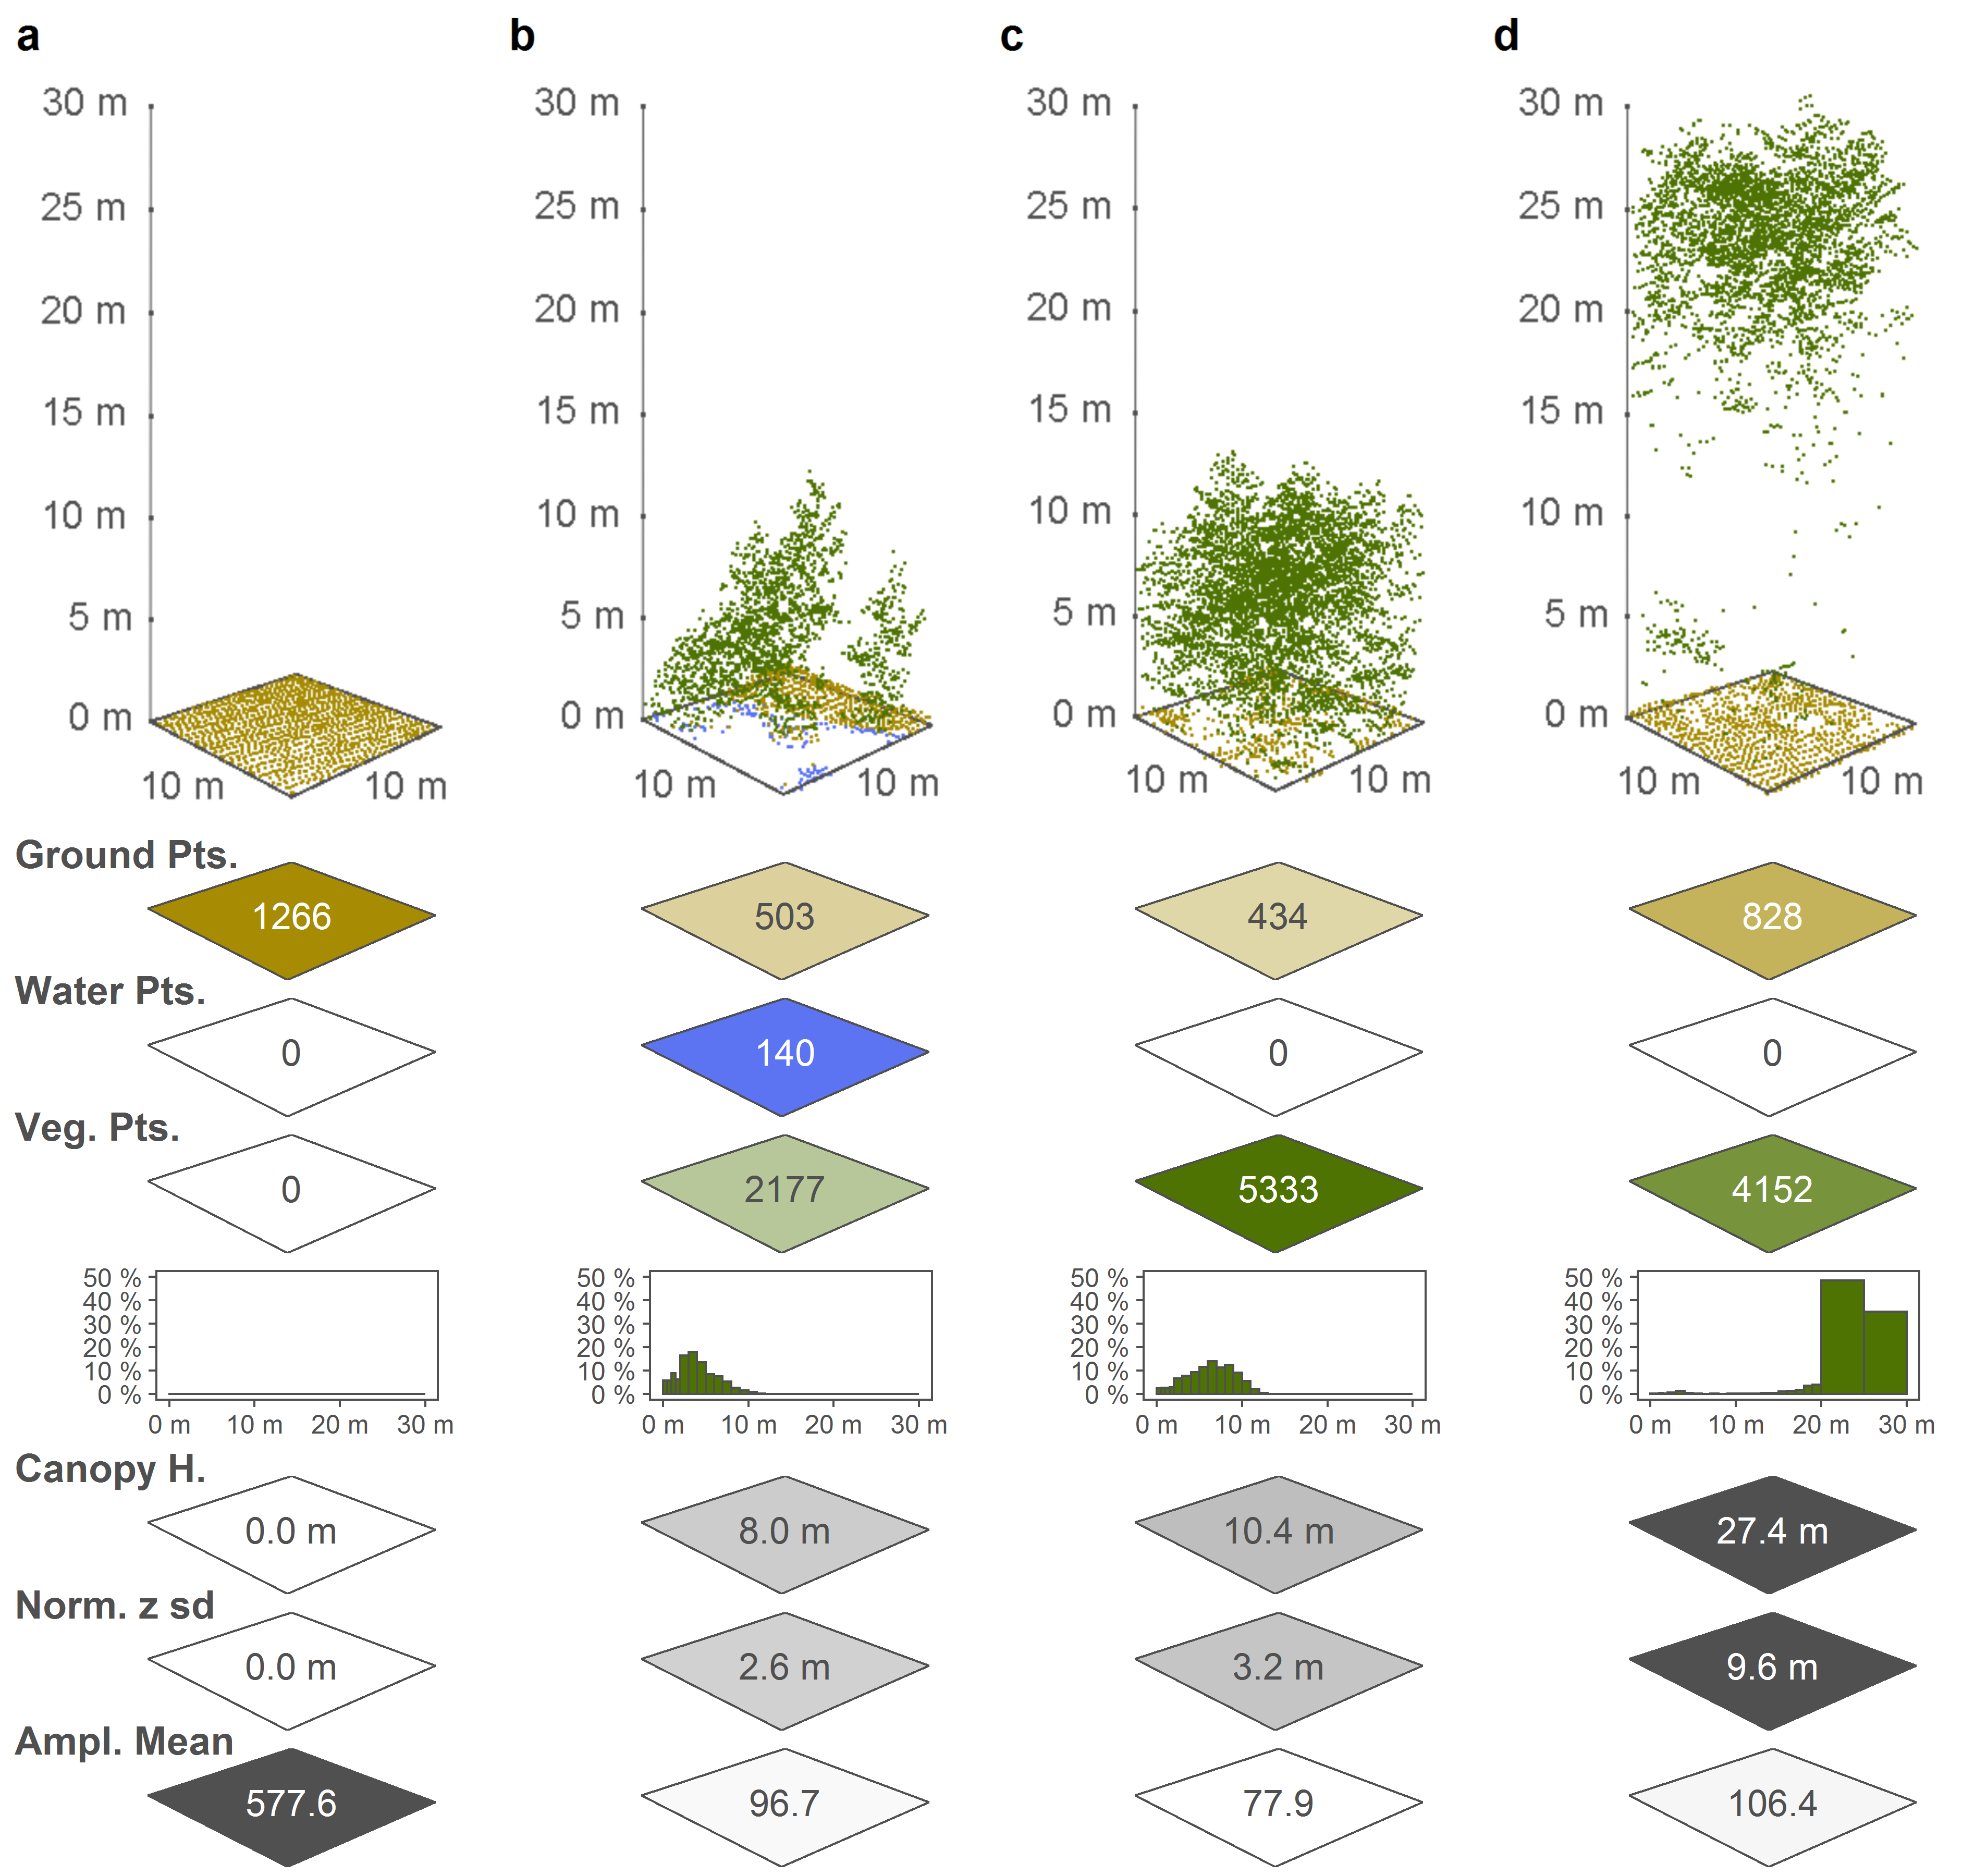

The script that drew this image:
# Visualisation of pointclouds for publication

# Dependencies
library(lidR)
library(cowplot)
library(sf)
library(tidyverse)
library(raster)
library(rgl)
library(magick)

# Set wd
setwd("D:/Jakob/dk_nationwide_lidar/documentation/figures/figure_1")

# File paths
laz_files <- "D:/Jakob/dk_nationwide_lidar/data/laz"
canopy_height <- "D:/Jakob/dk_nationwide_lidar/data/outputs/canopy_height"
dtm_10m <- "D:/Jakob/dk_nationwide_lidar/data/outputs/dtm_10m"
point_counts <- list.dirs("D:/Jakob/dk_nationwide_lidar/data/outputs/point_count", recursive = F, full.names = T)
point_proportions <- list.dirs("D:/Jakob/dk_nationwide_lidar/data/outputs/proportions/", recursive = F, full.names = T)
normalized_z_sd <- "D:/Jakob/dk_nationwide_lidar/data/outputs/normalized_z/normalized_z_sd"
amplitude_mean <- "D:/Jakob/dk_nationwide_lidar/data/outputs/amplitude/amplitude_mean"

# Set tile id of interest
# Here we select a tile from the Husby Klit plantage
tile_id <- "6210_570"

# Load point cloud 
tile_laz <- readLAS(paste0(laz_files, "/PUNKTSKY_1km_", tile_id, ".laz"))
# Normalize heights
dtm_10m_raster <- raster(paste0(dtm_10m, "/dtm_10m_", tile_id, ".tif"))/ 100
tile_laz <- tile_laz - dtm_10m_raster

# Get variables by pixels using a helper function
get_variable <- function(folder_name){
  variable_name <- gsub(".*/(.*)$", "\\1", folder_name)
  cat("Loading", variable_name, "...\n")
  raster_pixels <- raster(paste0(folder_name, "/", variable_name, "_", tile_id, ".tif")) %>%
    as.data.frame() %>% 
    mutate(x = rep(1:100, 100), 
           y = sort(rep(1:100,100)),
           pixel_id = paste0("x", x, "y", y)) %>%
    select(-x, -y)
  return(raster_pixels)
}
raster_pixels <- lapply(c(canopy_height,
                          unlist(point_counts),
                          unlist(point_proportions),
                          normalized_z_sd,
                          amplitude_mean),
                        get_variable) 
raster_pixels <- raster_pixels %>% 
  reduce(full_join, by = "pixel_id")
# Add footprint geometries
raster_pixels <- raster(paste0(dtm_10m, "/", "dtm_10m_", tile_id, ".tif")) %>%
  as("SpatialPolygonsDataFrame") %>% 
  st_as_sf() %>%
  mutate(x = rep(1:100, 100), 
         y = sort(rep(1:100,100)),
         pixel_id = paste0("x", x, "y", y)) %>%
  select(-x, -y) %>%
  full_join(., raster_pixels)
# Remove tile ids from names
names(raster_pixels) <- gsub("_([0-9]{4}_[0-9]{3})", "", names(raster_pixels))

# Export for browsing in a GIS 
write_sf(raster_pixels, paste0(tile_id, "_pixelids.shp"))

# Set palette
palette <- c(empty1 = NA,
             ground2 = "#A68B03",
             vegetation3 = "#4F7302", #"#2B8C83" or this green here "#83A603" 
             vegetation4 = "#4F7302", #"#2B8C83",
             vegetation5 = "#4F7302", #"#2B8C83",
             buildings6 = "#4F7302",
             empty7 = NA,
             empty8 = NA,
             water9 = "#5C73F2") # or "#5752D9")

# Function to extract pixel based on footpring
crop_laz_to_pixel <- function(pixel){
  pixel_bounds <- raster_pixels %>%
    filter(pixel_id == pixel) %>%
    st_bbox()
  clip_rectangle(tile_laz,
                 pixel_bounds['xmin'], pixel_bounds['ymin'],
                 pixel_bounds['xmax'], pixel_bounds['ymax'])
}

# Function to plot pixel
plot_10m_pixel <- function(pixel, out_file = "test.png"){

  # Generate pixel pointcloud
  pixel_laz <- crop_laz_to_pixel(pixel)
  
  # Filter point cloud for only classified pixels
  pixel_laz <- filter_poi(pixel_laz, Classification %in% c(2,3,4,5,6,9))
  
  # Subset palette
  unique_classes <- unique(pixel_laz@data$Classification)
  palette <- palette[sort(unique_classes)]
  
  # Set viewpoint parameters
  # use the following line to save "good looking" parameters from a plot window
  # um <- par3d()$userMatrix
  # Pre-defined paramters:
  um <- rbind(c(0.67814875,  0.734917164, 0.003316864,    0),
              c(-0.01463961,  0.008996292, 0.999852240,    0),
              c(0.73477894, -0.678097069, 0.016859649,    0),
              c(0.00000000,  0.000000000, 0.000000000,    1))
  
  # Base plot
  offsets <- plot(pixel_laz, color = "Classification",
                bg = "white", #"#232223", 
                size = 2, colorPalette = palette)
  
  # Set viewpoing
  rgl.viewpoint(userMatrix = um)
  
  # Add pixel footprint
  pixel_bounds <- raster_pixels %>%
    filter(pixel_id == pixel) %>%
    st_bbox()
  rgl.quads(x = c(pixel_bounds['xmin'], pixel_bounds['xmax'], 
                pixel_bounds['xmax'], pixel_bounds['xmin']) - offsets[1],
          y = c(pixel_bounds['ymin'], pixel_bounds['ymin'], 
                pixel_bounds['ymax'], pixel_bounds['ymax']) - offsets[2],
          z = c(0,0,0,0), 
          col = "#505050", #grey",
          lit = F, front = "lines",
          line_antialias = T)

  # Add z axis (line, ticks, lables)
  rgl.lines(x = c(0,0), y = c(0,0), z = c(0,30), 
            col = "#505050", #"grey", or "#808080"
            line_antialias =T)
  rgl.points(x = rep(0,7), y = rep(0,7), z = seq(0,30,5), pch = "-",
             col = "#505050")
  rgl.texts(x = rep(0,7), y = rep(0,7), z = seq(0,30,5), text = paste0(seq(0,30,5), " m"), 
            col = "#505050", #"white", or "#808080"
            adj = c(1.25, 0.25), cex = 1.5, alpha = 1)
  
  # Annotate pixel footprint dimensions
  rgl.texts(x = c(6.05,12), y = c(-4.55, 2), z = c(0,0), text = c("10 m", "10 m"), 
            col = "#505050", #white", or "#808080"
            adj = c(0,0), cex = 1.5)
  
  # Export to file
  snapshot3d(out_file, height = 650, width = 550)
}

# Set pixels
pixel_ids <- sort(c("x29y59",
                    "x56y51",
                    "x63y40",
                    "x67y44"))
# Set order of plotting
pixel_order <- c(2,3,1,4)

# Generate pixel plots 
mapply(plot_10m_pixel, pixel_ids, paste0(pixel_ids, ".png"))

# Combine into one matrix
pngs <- list.files(".", "*.png") 
pngs <- pngs[grep("x[0-9]{2}y[0-9]{2}.*", pngs)]

pixel_plots <- lapply(pngs, function(x){
  img <- image_read(x) %>% image_crop("300x520+110+70")
  ggdraw() +
    draw_image(img)
})
pixel_plots <- plot_grid(plotlist = pixel_plots[pixel_order], ncol = 4,
                         labels = "auto",
                         label_colour = "black" #"white"
)
save_plot("figure_1_top_panel.png", 
          pixel_plots,
          base_aspect_ratio = (4*300)/520)

pallete_variables <- data.frame(
  variable_name = c("ground_point_count_.01m.01m",
                    "water_point_count_.01m.01m",
                    "vegetation_point_count_00m.50m",
                    "point_density",
                    "canopy_height",
                    "normalized_z_sd",
                    "amplitude_mean"),
  variable_name_pretty = c("Ground Pts.",
                           "Water Pts.",
                           "Veg. Pts.",
                           "",
                           "Canopy H.",
                           "Norm. z sd",
                           "Ampl. Mean"),
  scale_factor = c(1,1,1,1,0.01,0.01,1),
  decimals = c(0,0,0,0,1,1,1),
  unit = c("","","",""," m", " m", ""),
  colours = c(
    palette["ground2"],
    palette["water9"],
    palette["vegetation3"],
    palette["vegetation3"],
    "#505050",
    "#505050",
    "#505050"),
  range_min = c(0, 0, 0, 0, 0, NA, NA),
  range_max = NA,
  stringsAsFactors = F)
# Gather min and max values
pallete_variables$range_min[pallete_variables$variable_name == "normalized_z_sd"] <-
  filter(raster_pixels, pixel_id %in% pixel_ids) %>%
  summarise(min = min(normalized_z_sd)) %>%
  pull(min)
pallete_variables$range_min[pallete_variables$variable_name == "amplitude_mean"] <-
  filter(raster_pixels, pixel_id %in% pixel_ids) %>%
  summarise(min = min(amplitude_mean)) %>%
  pull(min)
pallete_variables$range_max[pallete_variables$variable_name == "ground_point_count_.01m.01m"] <-
  filter(raster_pixels, pixel_id %in% pixel_ids) %>%
  summarise(max = max(ground_point_count_.01m.01m)) %>%
  pull(max)
pallete_variables$range_max[pallete_variables$variable_name == "water_point_count_.01m.01m"] <-
  filter(raster_pixels, pixel_id %in% pixel_ids) %>%
  summarise(max = max(water_point_count_.01m.01m)) %>%
  pull(max)
pallete_variables$range_max[pallete_variables$variable_name == "vegetation_point_count_00m.50m"] <-
  filter(raster_pixels, pixel_id %in% pixel_ids) %>%
  summarise(max = max(vegetation_point_count_00m.50m)) %>%
  pull(max)
pallete_variables$range_max[pallete_variables$variable_name == "canopy_height"] <-
  filter(raster_pixels, pixel_id %in% pixel_ids) %>%
  summarise(max = max(canopy_height)) %>%
  pull(max)
pallete_variables$range_max[pallete_variables$variable_name == "normalized_z_sd"] <-
  filter(raster_pixels, pixel_id %in% pixel_ids) %>%
  summarise(max = max(normalized_z_sd)) %>%
  pull(max)
pallete_variables$range_max[pallete_variables$variable_name == "amplitude_mean"] <-
  filter(raster_pixels, pixel_id %in% pixel_ids) %>%
  summarise(max = max(amplitude_mean)) %>%
  pull(max)

# Define function to draw a polygon with annotations
draw_poly <- function(pixel, variable){
  if(variable == "point_density"){
    
    # Extract vegetation proportion per height bin
    pixel_values <- raster_pixels %>% filter(pixel_id == pixel) %>%
      select(contains("vegetation_proportion")) %>%
      st_drop_geometry() %>%
      pivot_longer(cols = everything(), names_to = "variable", values_to = "fraction") %>%
      mutate(min_height = as.numeric(gsub(".*_([0-9]{2}\\.?[0-9]?)m\\..*", "\\1", variable)),
             max_height = as.numeric(gsub(".*\\.([0-9]{2}\\.?[0-9]?)m$", "\\1", variable)),
             range_height = max_height - min_height,
             centre_height = (max_height + min_height) / 2,
             fraction = fraction / 10000)
    
    # Adjust the last value for aesthetical pruposes
    pixel_values$max_height[pixel_values$min_height == 25] <- 30
    pixel_values$centre_height[pixel_values$min_height == 25] <- 27.5
    pixel_values$range_height[pixel_values$min_height == 25] <- 5
    
    # Set maximum proportion and round up
    max_prop <- filter(raster_pixels, pixel_id %in% pixel_ids) %>%
      select(contains("vegetation_proportion")) %>%
      st_drop_geometry() %>%
      pivot_longer(cols = everything(), names_to = "variable", values_to = "fraction") %>%
      summarise(max = max(fraction)) %>%
      pull(max) 
    max_prop <- ceiling((max_prop / 10000) * 10)/ 10
    
    # Plot RDF:
    poly_plot <- ggplot(pixel_values, 
                        aes(x = centre_height,
                            y = fraction * 100, 
                            width = range_height)) +
      geom_bar(stat = "identity",
               position = "identity", 
               colour = "#505050", 
               fill = pallete_variables$colours[pallete_variables$variable_name == variable]) +
      scale_x_continuous(limits = c(0,30), breaks = seq(0,30, 10),
                         labels = paste0(seq(0,30, 10), " m"),
                         sec.axis=sec_axis(~., breaks = NULL)) +
      scale_y_continuous(limits = c(0,max_prop) * 100, 
                         breaks = seq(0, max_prop, 0.1) * 100,
                         labels = paste0(seq(0, max_prop, 0.1) * 100, " %"),
                         sec.axis=sec_axis(~., breaks = NULL)) +
      labs(x = "", y = "") +
      theme_cowplot(14) +
      theme(panel.background = element_rect(colour = "black", size=0.25),
            axis.title = element_blank(), 
            axis.text = element_text(colour = "#505050"),
            axis.line = element_line(colour = "#505050"),
            axis.ticks = element_line(colour = "#505050"),
            plot.margin=unit(c(1.5,9,4.5,13.5), "mm"))
  
  } else {
    # get pixel value
    pixel_value <- raster_pixels %>% filter(pixel_id == pixel) %>%
      pull(get(variable))
    
    # Set scale
    colour_ramp <-  pallete_variables %>% filter(variable_name == variable) %>%
      pull(colours)
    colour_ramp <- colorRampPalette(c("white", colour_ramp))(101)
    
    # Determine colour
    range_min <- pallete_variables %>% filter(variable_name == variable) %>% 
      pull(range_min) %>% unique()
    range <- pallete_variables %>% filter(variable_name == variable) %>%
      mutate(range = range_max - range_min) %>% pull(range) %>% unique()
    ramp_position <- floor(((pixel_value - range_min) / range * 100) + 1)
    pixel_colour <- colour_ramp[ramp_position]
    
    # Set pixel text colour
    if(ramp_position <= 50) { 
      pixel_text_colour <- "#505050"
    } else pixel_text_colour <- "white"
    
    # Scale and round variable
    pixel_value <- formatC(pixel_value * unique(pallete_variables$scale_factor[pallete_variables$variable_name == variable]),
                           digits = unique(pallete_variables$decimals[pallete_variables$variable_name == variable]),
                           format = "f")
    
    # Set pixel text
    pixel_text <- paste0(pixel_value, unique(pallete_variables$unit[pallete_variables$variable_name == variable]))
    
    # Get pretty variable name
    variable_name_pretty <- pallete_variables %>% filter(variable_name == variable) %>% 
      pull(variable_name_pretty) %>% unique()
    
    # Plot "pixel" polygon
    poly_plot <- ggplot() +
      geom_polygon(aes(x = x, 
                       y = y),
                   data = data.frame(x = c(0,190,380,185),
                                     y = c(100,165,90,0)),
                   fill = pixel_colour,
                   colour = "#505050") +
      scale_x_continuous(expand = c(0,0)) +
      scale_y_continuous(expand = c(0,0)) +
      labs(x = "", y = "") +
      # annotate("text", x = 0, y = 165, hjust = 0, vjust = 1,
      #          label = variable_name_pretty, size = 2) +
      annotate("text", x = 190, y = 90, hjust = 0.5, vjust = 0.5,
               label = pixel_text, size = 6, colour = pixel_text_colour) +
      coord_cartesian() + 
      theme_nothing() +
      theme(axis.line = element_blank(),
            # panel.background = element_rect(fill = "red", colour = "black"),
            plot.title = element_text(face = "plain"),
            axis.ticks = element_blank(),
            axis.text = element_blank(),
            legend.margin=unit(0, "mm"),
            plot.margin=unit(c(1.5,9.5,1.5,24), "mm"),
            axis.ticks.length = unit(0, "mm"))
    # poly_plot <- ggplot_gtable(ggplot_build(poly_plot))
    # poly_plot$layout$clip[poly_plot$layout$name == "panel"] <- "off"
  }
  return(poly_plot)
}

poly_plot_list <- mapply(draw_poly, pixel_ids[as.vector(sapply(pixel_order, rep, length(pallete_variables$variable_name)))], 
                         rep(pallete_variables$variable_name, length(pixel_ids) ),
                         SIMPLIFY = F)
variable_plot <- plot_grid(
  plotlist = poly_plot_list, 
  ncol = length(pixel_ids),
          byrow = F, 
          rel_heights = c(1,1,1,1.5,1,1,1),
  labels = as.vector(sapply(pallete_variables$variable_name_pretty,
                    function(x) c(x, rep("", (length(pixel_ids)-1))))),
  label_fontface = "bold",
  label_size = 18,
  label_colour = "#505050",
  label_y = 1.1,
  label_x = 0.03,
  hjust = 0,
  vjust = 1)

# save_plot("figure_1_bottom_oanel.png", variable_plot,
#           ncol = length(pixel_ids),
#           nrow =  length(pallete_variables$variable_name),
#           base_asp = 2.5,
#           base_height = 1.5)
# Composite both plots

# Combine top and bottom into one panel
save_plot("figure_1.png",
          plot_grid(
            ggdraw() +
              draw_image(image_read("figure_1_top_panel.png")),  
          variable_plot,
  nrow= 2, 
  rel_heights = c(1,1.2)),
  base_asp = (4*300)/(0.95*(4*300)),
  base_height = 12)
